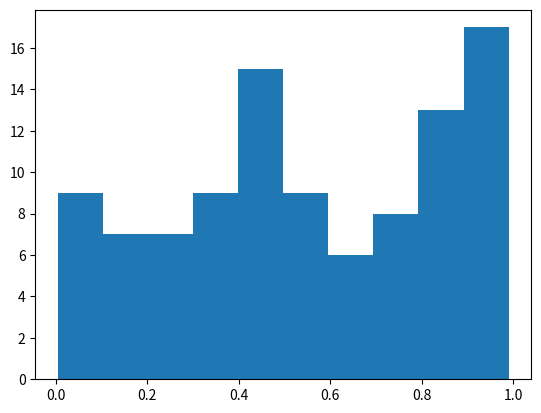

This chart was generated by the following Python code:
import numpy as np
import matplotlib.pyplot as plt

# Plasma Simulation 75
def sim():
    x = np.random.rand(100)
    plt.hist(x)
    
if __name__ == '__main__':
    sim()
